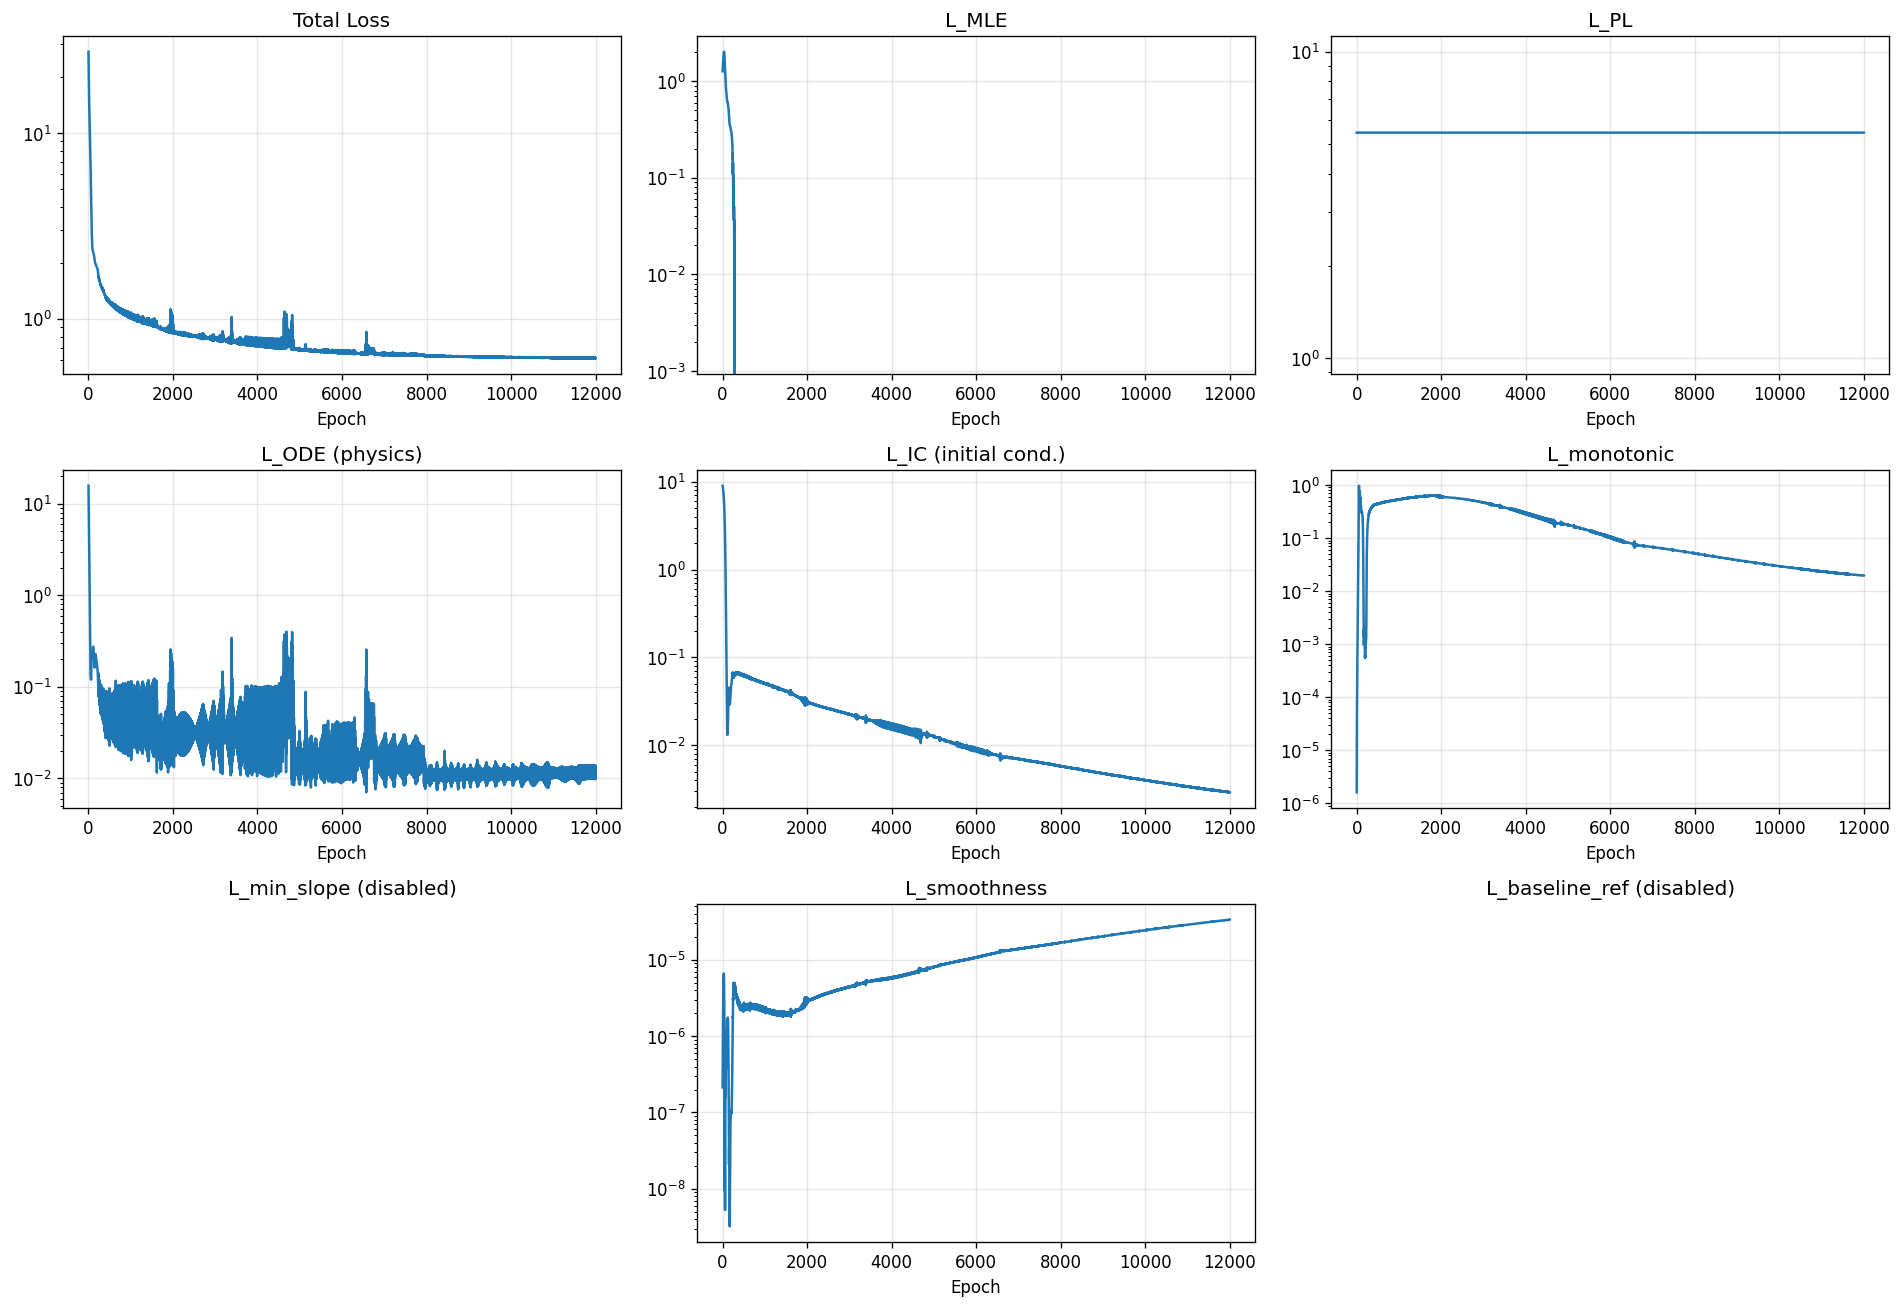

Data behind this chart, as committed beside it:
epoch, total, mle, pl, ode, ic, monotonic, min_slope, smoothness, baseline_ref
1, 27.33, 1.266, 5.447, 15.73, 8.977, 1.617186285329808e-06, 0.0, 2.1347257472825731e-07, 0.0
2, 26.06, 1.293, 5.447, 14.49, 8.912, 6.19174488747376e-06, 0.0, 2.9632656151079573e-07, 0.0
3, 24.88, 1.32, 5.447, 13.35, 8.848, 1.3589086847787257e-05, 0.0, 3.937905148632126e-07, 0.0
4, 23.79, 1.348, 5.447, 12.29, 8.783, 2.3532389604952186e-05, 0.0, 5.061031629338686e-07, 0.0
5, 22.76, 1.375, 5.447, 11.31, 8.718, 3.5893717722501606e-05, 0.0, 6.336561568787147e-07, 0.0
6, 21.81, 1.403, 5.447, 10.4, 8.651, 5.079245602246374e-05, 0.0, 7.770416914354428e-07, 0.0
7, 20.93, 1.431, 5.447, 9.55, 8.584, 6.848653720226139e-05, 0.0, 9.368540645482426e-07, 0.0
8, 20.1, 1.458, 5.447, 8.763, 8.515, 8.939900726545602e-05, 0.0, 1.1137510682601715e-06, 0.0
9, 19.32, 1.486, 5.447, 8.031, 8.445, 0.0001141, 0.0, 1.3082899386063218e-06, 0.0
10, 18.6, 1.514, 5.447, 7.351, 8.374, 0.0001434, 0.0, 1.5210155197564745e-06, 0.0
11, 17.92, 1.542, 5.447, 6.72, 8.301, 0.0001782, 0.0, 1.7522600046504522e-06, 0.0
12, 17.29, 1.57, 5.447, 6.133, 8.226, 0.0002194, 0.0, 2.002396513489657e-06, 0.0
13, 16.7, 1.598, 5.447, 5.588, 8.15, 0.0002681, 0.0, 2.271352514071623e-06, 0.0
14, 16.14, 1.626, 5.447, 5.083, 8.072, 0.0003257, 0.0, 2.5588087737560272e-06, 0.0
15, 15.62, 1.654, 5.447, 4.615, 7.991, 0.0003938, 0.0, 2.86375984615006e-06, 0.0
16, 15.14, 1.682, 5.447, 4.182, 7.909, 0.0004744, 0.0, 3.1845943340158556e-06, 0.0
17, 14.68, 1.71, 5.447, 3.783, 7.824, 0.0005697, 0.0, 3.5190316793887177e-06, 0.0
18, 14.25, 1.738, 5.447, 3.414, 7.737, 0.0006827, 0.0, 3.863569418172119e-06, 0.0
19, 13.85, 1.765, 5.447, 3.075, 7.648, 0.0008169, 0.0, 4.21394724980928e-06, 0.0
20, 13.47, 1.792, 5.447, 2.765, 7.557, 0.0009767, 0.0, 4.564922164718155e-06, 0.0
21, 13.12, 1.818, 5.447, 2.48, 7.462, 0.001167, 0.0, 4.910285497317091e-06, 0.0
22, 12.79, 1.843, 5.447, 2.22, 7.365, 0.001395, 0.0, 5.243450232228497e-06, 0.0
23, 12.48, 1.867, 5.447, 1.983, 7.266, 0.001667, 0.0, 5.556814812734956e-06, 0.0
24, 12.18, 1.89, 5.447, 1.769, 7.164, 0.001993, 0.0, 5.84306553719216e-06, 0.0
25, 11.91, 1.912, 5.447, 1.574, 7.058, 0.002384, 0.0, 6.0946586017962545e-06, 0.0
26, 11.64, 1.932, 5.447, 1.399, 6.95, 0.002852, 0.0, 6.304024282144383e-06, 0.0
27, 11.39, 1.951, 5.447, 1.241, 6.839, 0.003413, 0.0, 6.464227681135526e-06, 0.0
28, 11.15, 1.968, 5.447, 1.1, 6.726, 0.004086, 0.0, 6.56859265291132e-06, 0.0
29, 10.93, 1.982, 5.447, 0.9732, 6.609, 0.004891, 0.0, 6.6116813286498655e-06, 0.0
30, 10.71, 1.994, 5.447, 0.8605, 6.489, 0.005856, 0.0, 6.58840417600004e-06, 0.0
31, 10.49, 2.004, 5.447, 0.7604, 6.367, 0.00701, 0.0, 6.495862180599943e-06, 0.0
32, 10.29, 2.012, 5.447, 0.6717, 6.241, 0.00839, 0.0, 6.332459179247962e-06, 0.0
33, 10.09, 2.016, 5.447, 0.5933, 6.113, 0.01004, 0.0, 6.098014637245797e-06, 0.0
34, 9.887, 2.018, 5.447, 0.5243, 5.982, 0.012, 0.0, 5.795402103103697e-06, 0.0
35, 9.692, 2.016, 5.447, 0.4637, 5.849, 0.01434, 0.0, 5.4288943829305936e-06, 0.0
36, 9.499, 2.012, 5.447, 0.4107, 5.712, 0.01713, 0.0, 5.0060048124578316e-06, 0.0
37, 9.306, 2.004, 5.447, 0.3645, 5.574, 0.02043, 0.0, 4.535334937827429e-06, 0.0
38, 9.115, 1.994, 5.447, 0.3243, 5.433, 0.02434, 0.0, 4.0281624933413696e-06, 0.0
39, 8.923, 1.98, 5.447, 0.2894, 5.29, 0.02898, 0.0, 3.497306124700117e-06, 0.0
40, 8.731, 1.963, 5.447, 0.2594, 5.144, 0.03445, 0.0, 2.9567190722445957e-06, 0.0
41, 8.539, 1.942, 5.447, 0.2337, 4.997, 0.04092, 0.0, 2.4211196887335973e-06, 0.0
42, 8.345, 1.919, 5.447, 0.2118, 4.848, 0.04856, 0.0, 1.9055622715313802e-06, 0.0
43, 8.151, 1.893, 5.447, 0.1933, 4.697, 0.05759, 0.0, 1.4253024573918083e-06, 0.0
44, 7.956, 1.864, 5.447, 0.1779, 4.545, 0.06829, 0.0, 9.946023737938958e-07, 0.0
45, 7.76, 1.832, 5.447, 0.1654, 4.392, 0.08105, 0.0, 6.272716177591064e-07, 0.0
46, 7.563, 1.798, 5.447, 0.1554, 4.238, 0.09639, 0.0, 3.354305988523265e-07, 0.0
47, 7.366, 1.762, 5.447, 0.1478, 4.083, 0.1152, 0.0, 1.297772627140148e-07, 0.0
48, 7.169, 1.723, 5.447, 0.1424, 3.928, 0.1396, 0.0, 1.9020571784267304e-08, 0.0
49, 6.976, 1.682, 5.447, 0.1392, 3.773, 0.1993, 0.0, 9.534300460245504e-09, 0.0
50, 6.794, 1.641, 5.447, 0.1377, 3.618, 0.3557, 0.0, 9.61582955483209e-08, 0.0
51, 6.621, 1.601, 5.447, 0.1372, 3.463, 0.5725, 0.0, 2.3904297563603905e-07, 0.0
52, 6.451, 1.565, 5.447, 0.1368, 3.31, 0.7821, 0.0, 3.7217083104224e-07, 0.0
53, 6.28, 1.533, 5.447, 0.136, 3.157, 0.9237, 0.0, 4.393899359911302e-07, 0.0
54, 6.105, 1.506, 5.447, 0.1344, 3.005, 0.9702, 0.0, 4.214486750697688e-07, 0.0
55, 5.925, 1.483, 5.447, 0.1319, 2.856, 0.9289, 0.0, 3.344314905007195e-07, 0.0
56, 5.745, 1.463, 5.447, 0.1289, 2.708, 0.8279, 0.0, 2.1404629535481945e-07, 0.0
57, 5.566, 1.445, 5.447, 0.1258, 2.563, 0.703, 0.0, 1.000866660660904e-07, 0.0
58, 5.392, 1.428, 5.447, 0.123, 2.42, 0.5867, 0.0, 2.4862984560058976e-08, 0.0
59, 5.224, 1.411, 5.447, 0.1208, 2.28, 0.5021, 0.0, 5.281392656542039e-09, 0.0
60, 5.062, 1.392, 5.447, 0.1198, 2.144, 0.4576, 0.0, 3.882256649490046e-08, 0.0
... 11,940 more rows
